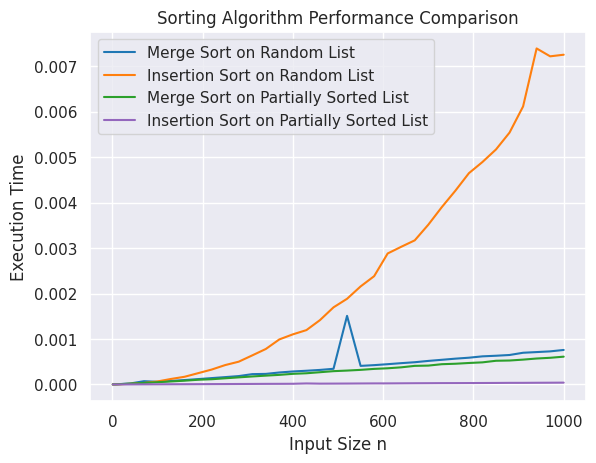
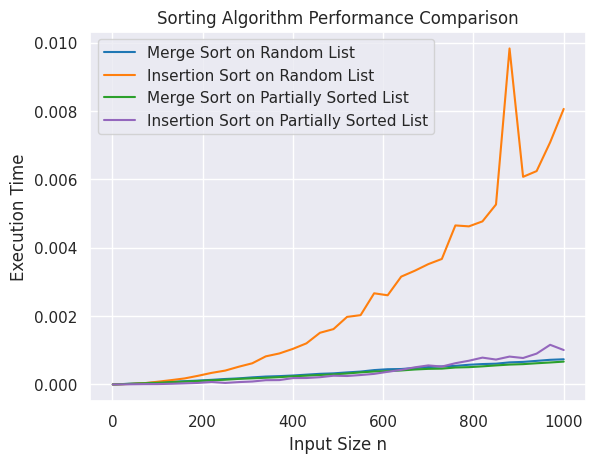
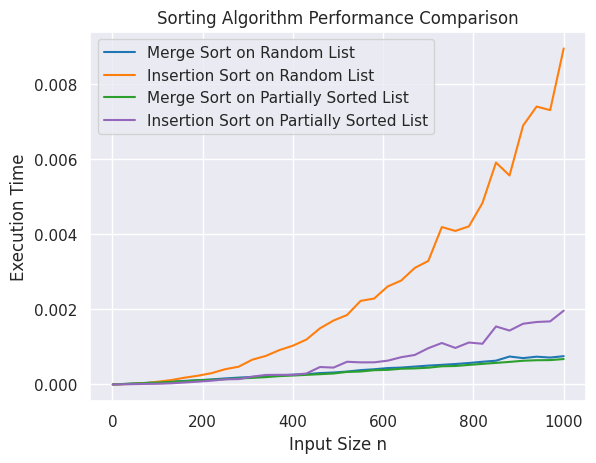
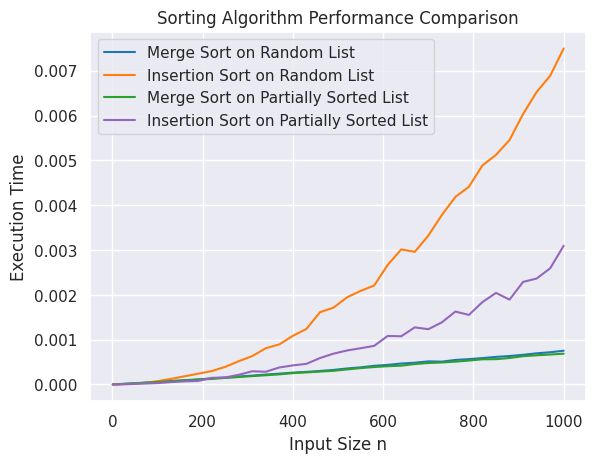
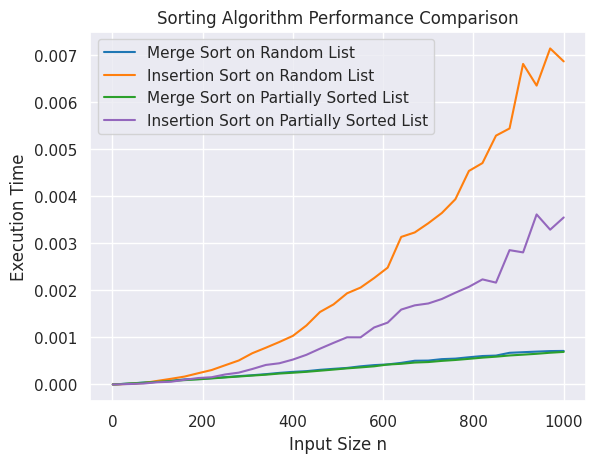
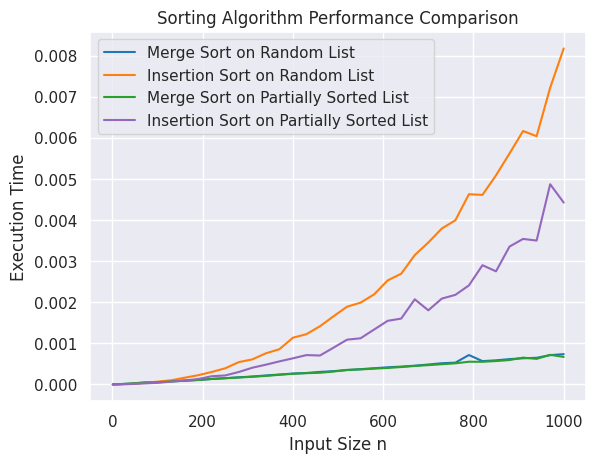
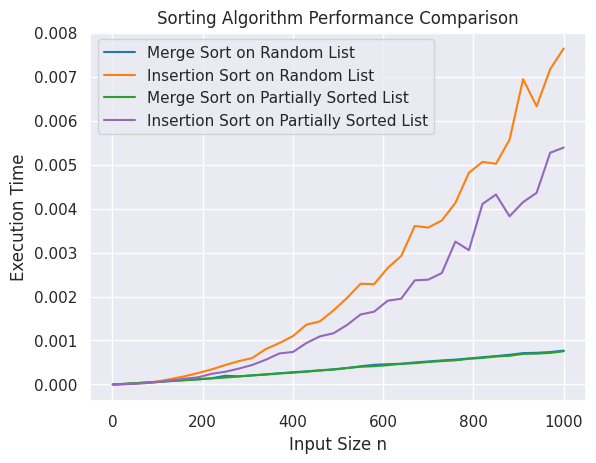
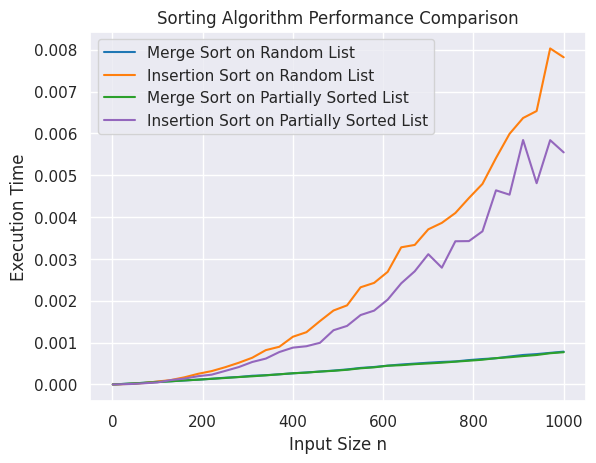
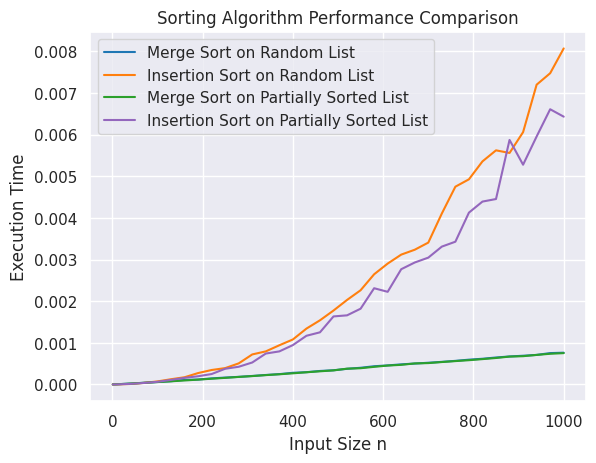
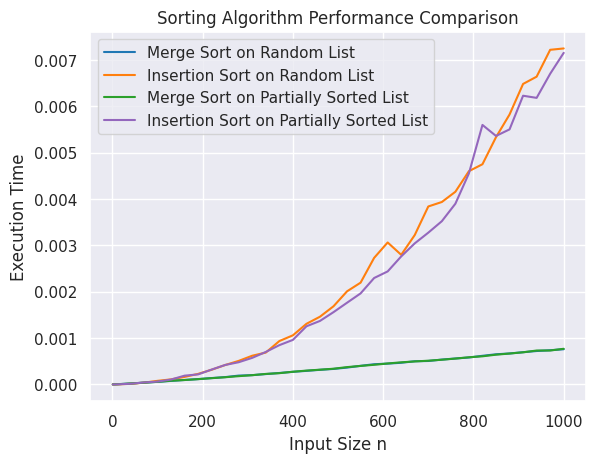
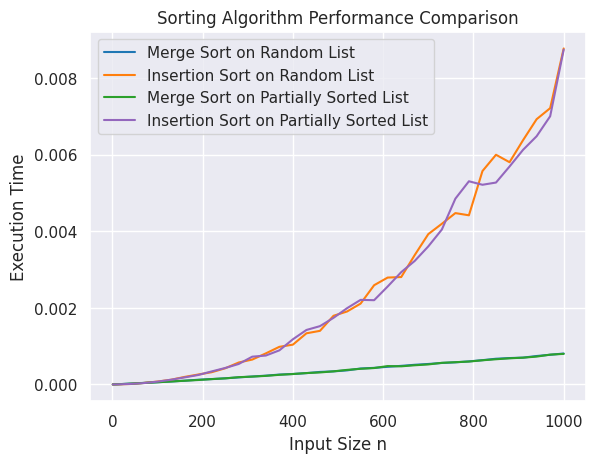

Reproduce these figures in Python, in order.
import random
import time
import matplotlib.pyplot as plt

import seaborn as sns; sns.set()

def merge_sort(arr):
    if len(arr) > 1:
        mid = len(arr) // 2
        L = arr[:mid]
        R = arr[mid:]

        merge_sort(L)
        merge_sort(R)

        i = j = k = 0

        while i < len(L) and j < len(R):
            if L[i] < R[j]:
                arr[k] = L[i]
                i += 1
            else:
                arr[k] = R[j]
                j += 1
            k += 1

        while i < len(L):
            arr[k] = L[i]
            i += 1
            k += 1

        while j < len(R):
            arr[k] = R[j]
            j += 1
            k += 1

def insertion_sort(arr):
    for i in range(1, len(arr)):
        key = arr[i]
        j = i-1
        while j >=0 and key < arr[j]:
                arr[j + 1] = arr[j]
                j -= 1
        arr[j + 1] = key


def time_sort(sort_function, arr):
    start_time = time.time()
    sort_function(arr)
    return time.time() - start_time

def generate_random_list(n):
    return [random.randint(1, 1000) for _ in range(n)]

def generate_partially_sorted_list(n, shuffle_percentage=0.1):
    sorted_list = list(range(n))
    shuffle_count = int(n * shuffle_percentage)
    elements_to_shuffle = random.sample(range(n), shuffle_count)
    for i in range(0, shuffle_count, 2):
        if i+1 < shuffle_count:  
            sorted_list[elements_to_shuffle[i]], sorted_list[elements_to_shuffle[i+1]] = sorted_list[elements_to_shuffle[i+1]], sorted_list[elements_to_shuffle[i]]
    return sorted_list

input_sizes = list(range(1, 10)) + list(range(10, 1001, 30))
shuffle_percentages = [i * 0.1 for i in range(11)]
colors = ['#1f77b4','#ff7f0e','#2ca02c','#9467bd','#d62728', '#d67e27'] + sns.color_palette("tab10")


for shuffle_percentage in shuffle_percentages:
    merge_sort_times_random = []
    insertion_sort_times_random = []
    merge_sort_times_partially_sorted = []
    insertion_sort_times_partially_sorted = []
    for n in input_sizes:
        random_list = generate_random_list(n)
        partially_sorted_list = generate_partially_sorted_list(n, shuffle_percentage=shuffle_percentage)  # Adjust shuffle_percentage as needed
        
        merge_sort_times_random.append(time_sort(merge_sort, random_list.copy()))
        insertion_sort_times_random.append(time_sort(insertion_sort, random_list.copy()))

        merge_sort_times_partially_sorted.append(time_sort(merge_sort, partially_sorted_list.copy()))
        insertion_sort_times_partially_sorted.append(time_sort(insertion_sort, partially_sorted_list.copy()))
        
    # import ipdb; ipdb.set_trace()

    plt.plot(input_sizes, merge_sort_times_random, label='Merge Sort on Random List', color=colors[0])
    plt.plot(input_sizes, insertion_sort_times_random, label='Insertion Sort on Random List', color=colors[1])
    plt.plot(input_sizes, merge_sort_times_partially_sorted, label='Merge Sort on Partially Sorted List', color=colors[2])
    plt.plot(input_sizes, insertion_sort_times_partially_sorted, label='Insertion Sort on Partially Sorted List', color=colors[3])
    plt.xlabel('Input Size n')
    plt.ylabel('Execution Time')
    plt.legend()
    plt.title('Sorting Algorithm Performance Comparison')
    # plt.show()
    plt.savefig(f"homework_{shuffle_percentage}.png")
    plt.clf()
